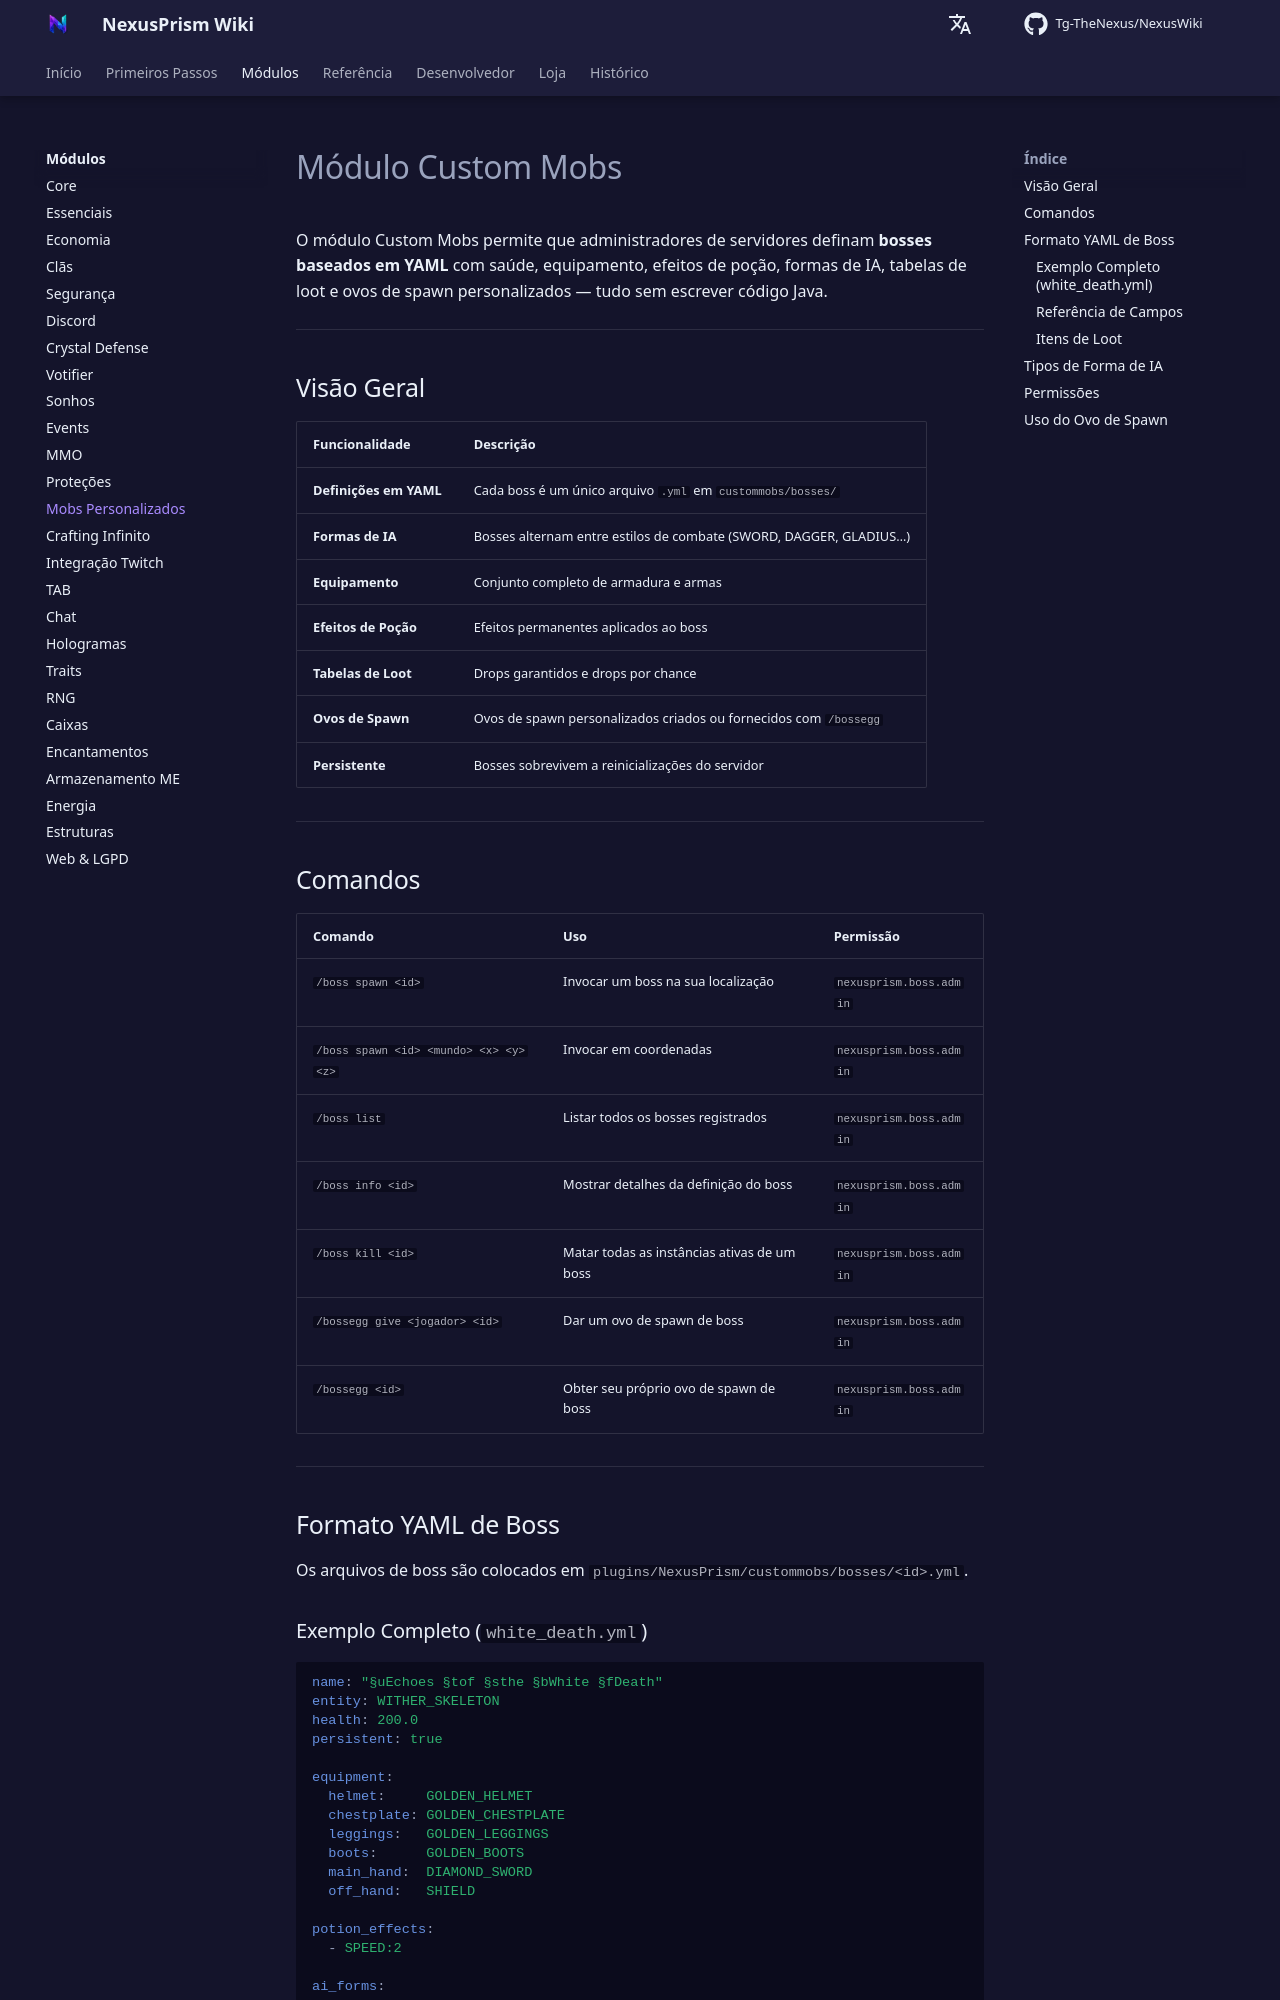

repository: Tg-TheNexus/NexusWiki · page: modules/custom-mobs/index.html · generator: mkdocs

# Módulo Custom Mobs

O módulo Custom Mobs permite que administradores de servidores definam **bosses baseados em YAML** com saúde, equipamento, efeitos de poção, formas de IA, tabelas de loot e ovos de spawn personalizados — tudo sem escrever código Java.

---

## Visão Geral

| Funcionalidade | Descrição |
| --- | --- |
| **Definições em YAML** | Cada boss é um único arquivo `.yml` em `custommobs/bosses/` |
| **Formas de IA** | Bosses alternam entre estilos de combate (SWORD, DAGGER, GLADIUS…) |
| **Equipamento** | Conjunto completo de armadura e armas |
| **Efeitos de Poção** | Efeitos permanentes aplicados ao boss |
| **Tabelas de Loot** | Drops garantidos e drops por chance |
| **Ovos de Spawn** | Ovos de spawn personalizados criados ou fornecidos com `/bossegg` |
| **Persistente** | Bosses sobrevivem a reinicializações do servidor |

---

## Comandos

| Comando | Uso | Permissão |
| --- | --- | --- |
| `/boss spawn <id>` | Invocar um boss na sua localização | `nexusprism.boss.admin` |
| `/boss spawn <id> <mundo> <x> <y> <z>` | Invocar em coordenadas | `nexusprism.boss.admin` |
| `/boss list` | Listar todos os bosses registrados | `nexusprism.boss.admin` |
| `/boss info <id>` | Mostrar detalhes da definição do boss | `nexusprism.boss.admin` |
| `/boss kill <id>` | Matar todas as instâncias ativas de um boss | `nexusprism.boss.admin` |
| `/bossegg give <jogador> <id>` | Dar um ovo de spawn de boss | `nexusprism.boss.admin` |
| `/bossegg <id>` | Obter seu próprio ovo de spawn de boss | `nexusprism.boss.admin` |

---

## Formato YAML de Boss

Os arquivos de boss são colocados em `plugins/NexusPrism/custommobs/bosses/<id>.yml`.
